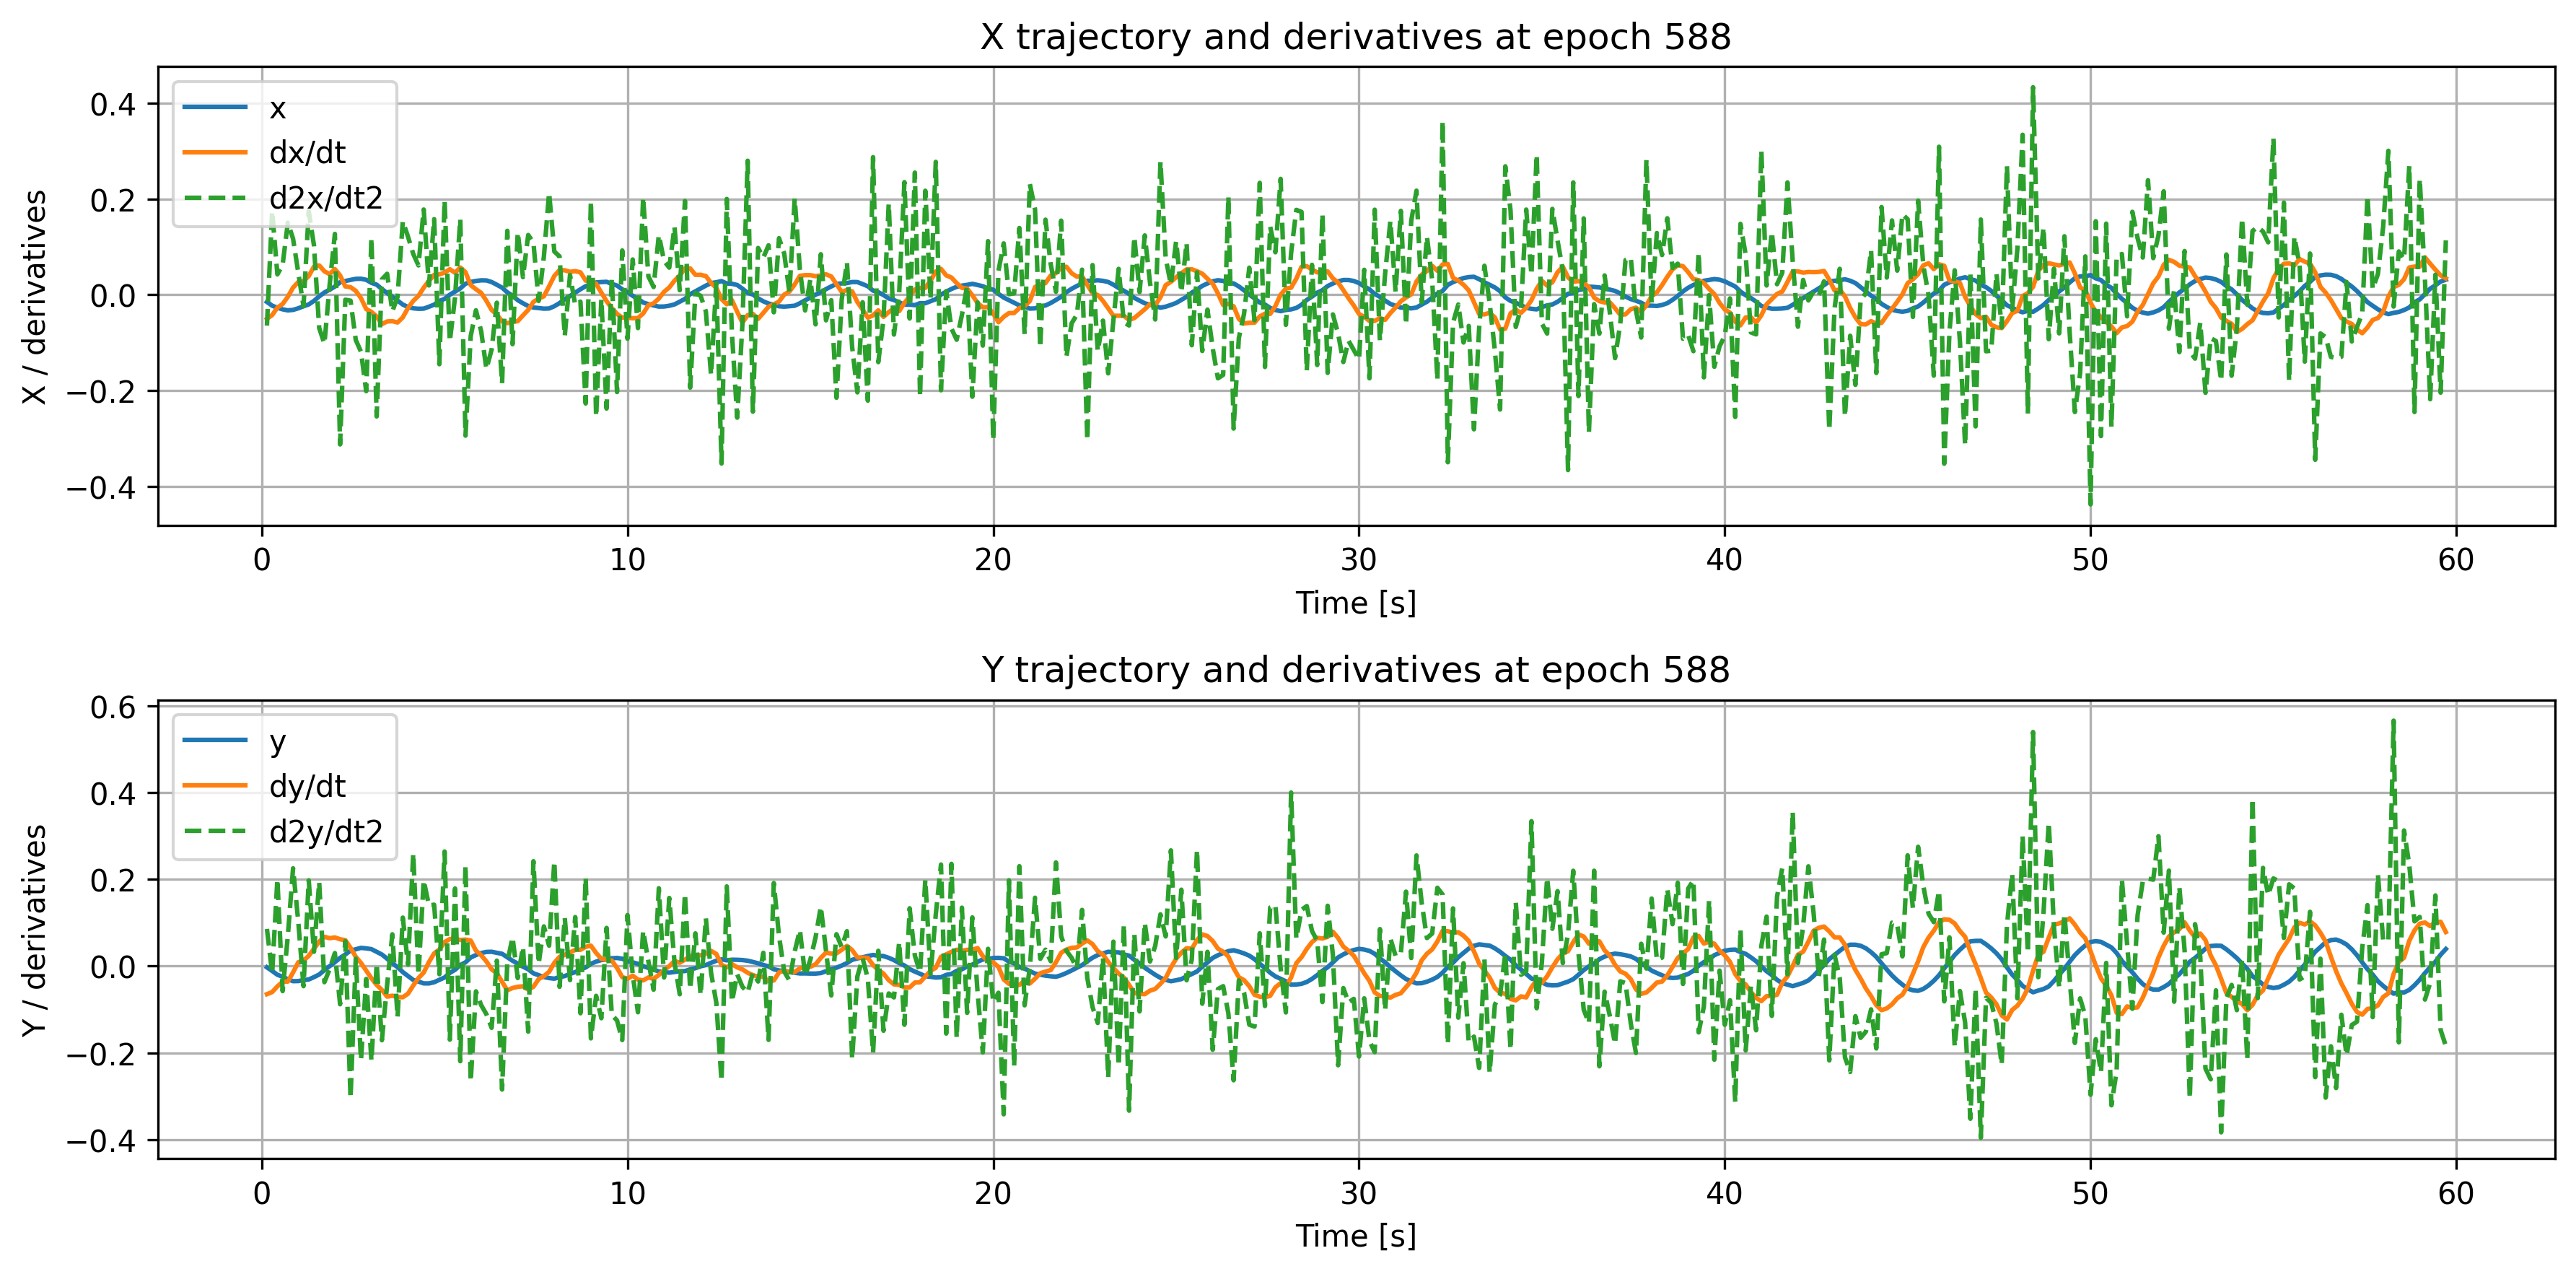

Data behind this chart, as committed beside it:
time, x, dxdt, d2xdt2, y, dydt, d2ydt2
0.1429, -0.01487, -0.05011, -0.06424, -0.002829, -0.06466, 0.08563
0.2857, -0.02268, -0.04223, 0.1745, -0.01119, -0.05974, -0.01678
0.4286, -0.02693, -0.02672, 0.04254, -0.0199, -0.04663, 0.2004
0.5714, -0.03032, -0.01923, 0.06234, -0.02451, -0.03643, -0.05757
0.7143, -0.03243, -0.004039, 0.1504, -0.03031, -0.03558, 0.06947
0.8571, -0.03147, 0.01506, 0.117, -0.03468, -0.01452, 0.2253
1.0, -0.02812, 0.0267, 0.046, -0.03446, 0.008847, 0.1019
1.143, -0.02384, 0.0283, -0.02366, -0.03215, 0.01283, -0.04622
1.286, -0.02004, 0.03905, 0.1742, -0.03079, 0.02364, 0.1976
1.429, -0.01268, 0.05885, 0.103, -0.0254, 0.04012, 0.03311
1.571, -0.003225, 0.06126, -0.06922, -0.01933, 0.05631, 0.1936
1.714, 0.00482, 0.04901, -0.1022, -0.009308, 0.0675, -0.03705
1.857, 0.01078, 0.04318, 0.02061, -4.2825937e-05, 0.06436, -0.00685
2.0, 0.01716, 0.05373, 0.127, 0.009082, 0.06603, 0.03012
2.143, 0.02613, 0.04051, -0.3121, 0.01882, 0.0619, -0.08792
2.286, 0.02873, 0.01749, -0.01031, 0.02677, 0.05971, 0.05732
2.429, 0.03113, 0.01588, -0.01222, 0.03588, 0.04203, -0.3049
2.571, 0.03327, 0.008276, -0.09419, 0.03878, 0.02146, 0.01688
2.714, 0.03349, -0.006931, -0.1187, 0.04201, 0.007217, -0.2163
2.857, 0.03129, -0.02976, -0.2009, 0.04084, -0.01035, -0.02962
3.0, 0.02499, -0.03561, 0.119, 0.03906, -0.02808, -0.2187
3.143, 0.02111, -0.04523, -0.2536, 0.03281, -0.04327, 0.006019
3.286, 0.01206, -0.06105, 0.03211, 0.02669, -0.05503, -0.1707
3.429, 0.003671, -0.05563, 0.04379, 0.01709, -0.07031, -0.0433
3.571, -0.00383, -0.05498, -0.03463, 0.006605, -0.06817, 0.07326
3.714, -0.01204, -0.05774, -0.004095, -0.002387, -0.07131, -0.1172
3.857, -0.02033, -0.04708, 0.1534, -0.01377, -0.07171, 0.1117
4.0, -0.02549, -0.02747, 0.1212, -0.02287, -0.06348, 0.003532
4.143, -0.02818, -0.01272, 0.08527, -0.03191, -0.04468, 0.2597
4.286, -0.02912, -0.002251, 0.06133, -0.03564, -0.02757, -0.02011
4.429, -0.02882, 0.01484, 0.1779, -0.03978, -0.01489, 0.1977
4.571, -0.02489, 0.02894, 0.01957, -0.03989, 0.009221, 0.1398
4.714, -0.02055, 0.04161, 0.1578, -0.03715, 0.02931, 0.1414
4.857, -0.013, 0.04254, -0.1447, -0.03152, 0.03809, -0.01858
5.0, -0.008397, 0.04627, 0.197, -0.02627, 0.05561, 0.2639
5.143, 0.0002223, 0.05338, -0.09736, -0.01563, 0.06237, -0.1694
5.286, 0.006855, 0.04606, -0.005218, -0.008449, 0.06303, 0.1787
5.429, 0.01338, 0.05696, 0.1579, 0.002379, 0.06015, -0.219
5.571, 0.02313, 0.04726, -0.2937, 0.008738, 0.06109, 0.2322
5.714, 0.02688, 0.02015, -0.08588, 0.01983, 0.05873, -0.2652
5.857, 0.02889, 0.01171, -0.03226, 0.02552, 0.03564, -0.05814
6.0, 0.03023, 0.003983, -0.07588, 0.03002, 0.02507, -0.0898
6.143, 0.03002, -0.01248, -0.1545, 0.03268, 0.01075, -0.1108
6.286, 0.02666, -0.03168, -0.1144, 0.03309, -0.007319, -0.1421
6.429, 0.02097, -0.04103, -0.01644, 0.03059, -0.01658, 0.01255
6.571, 0.01494, -0.0554, -0.1847, 0.02835, -0.03599, -0.2843
6.714, 0.005142, -0.05906, 0.1335, 0.02031, -0.05573, 0.007934
6.857, -0.001933, -0.05688, -0.103, 0.01243, -0.05043, 0.06634
7.0, -0.01111, -0.05493, 0.1303, 0.0059, -0.04766, -0.02752
7.143, -0.01763, -0.04299, 0.03688, -0.001189, -0.04644, 0.04448
7.286, -0.02339, -0.03144, 0.1247, -0.00737, -0.05405, -0.1509
7.429, -0.02661, -0.01475, 0.1089, -0.01663, -0.04757, 0.2416
7.571, -0.02761, -0.007886, -0.01281, -0.02096, -0.02993, 0.005251
7.714, -0.02887, -0.003131, 0.07939, -0.02518, -0.02302, 0.09151
7.857, -0.0285, 0.01775, 0.213, -0.02754, -0.01312, 0.04707
8.0, -0.02379, 0.03941, 0.09022, -0.02893, 0.007503, 0.2417
8.143, -0.01724, 0.05158, 0.08013, -0.0254, 0.02136, -0.04772
8.286, -0.009055, 0.05116, -0.08608, -0.02283, 0.02589, 0.1111
8.429, -0.002625, 0.04797, 0.04143, -0.018, 0.03152, -0.03223
8.571, 0.00465, 0.0494, -0.02135, -0.01383, 0.03729, 0.113
... 358 more rows
